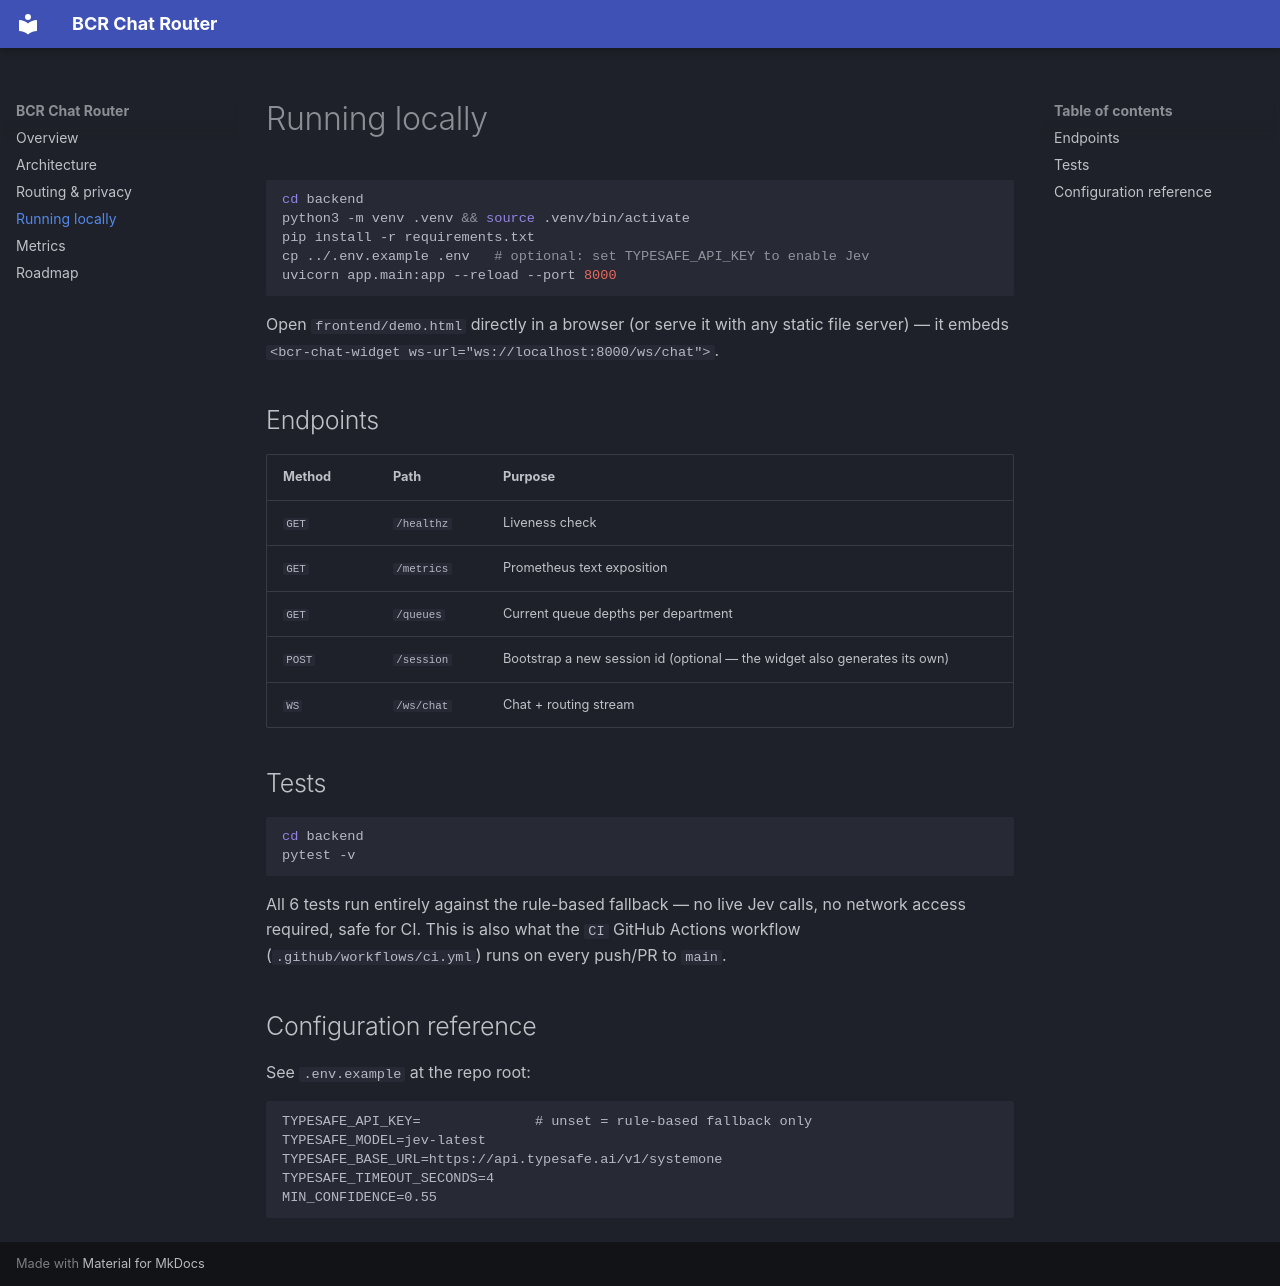

repository: ianlintner/bcr-chat-router · page: running/index.html · generator: mkdocs

# Running locally

```bash
cd backend
python3 -m venv .venv && source .venv/bin/activate
pip install -r requirements.txt
cp ../.env.example .env   # optional: set TYPESAFE_API_KEY to enable Jev
uvicorn app.main:app --reload --port 8000
```

Open `frontend/demo.html` directly in a browser (or serve it with any static
file server) — it embeds `<bcr-chat-widget ws-url="ws://localhost:8000/ws/chat">`.

## Endpoints

| Method | Path | Purpose |
|---|---|---|
| `GET` | `/healthz` | Liveness check |
| `GET` | `/metrics` | Prometheus text exposition |
| `GET` | `/queues` | Current queue depths per department |
| `POST` | `/session` | Bootstrap a new session id (optional — the widget also generates its own) |
| `WS` | `/ws/chat` | Chat + routing stream |

## Tests

```bash
cd backend
pytest -v
```

All 6 tests run entirely against the rule-based fallback — no live Jev calls,
no network access required, safe for CI. This is also what the `CI` GitHub
Actions workflow (`.github/workflows/ci.yml`) runs on every push/PR to `main`.

## Configuration reference

See `.env.example` at the repo root:

```
TYPESAFE_API_KEY=              # unset = rule-based fallback only
TYPESAFE_MODEL=jev-latest
TYPESAFE_BASE_URL=https://api.typesafe.ai/v1/systemone
TYPESAFE_TIMEOUT_SECONDS=4
MIN_CONFIDENCE=0.55
```
